pico-8 play session: hold ← + tap ❎

[t = 2 s] hold ← ~2s, tap ❎ ~4×
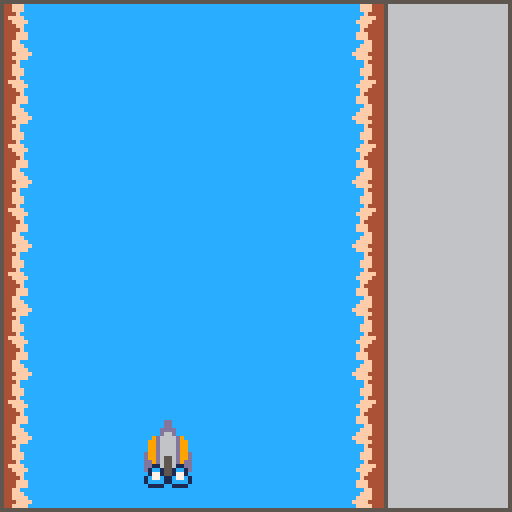

pico-8 cartridge
version 42
__lua__
function _init()
	fps=60
	assert(fps==30 or fps==60)
	if fps==30 then
		dt=0x0000.0888
	else
		dt=0x0000.0444
	end

	play_init()
end

function play_make_ent(o)
	return add(pl_ents,o or {})
end

function play_init()
	pl_ents={}
	
	g={
		t=0
	}
	
 g.ship=play_make_ent({
		x=42,y=120,
		t=0,
		sprite={
			id=20,w=2,h=2,
			sox=6,soy=15,
			post=function(e)
				if blink(0.05,e.t) then
					spr(22,e.sprite.draw_x,
						e.sprite.draw_y+8,
						2,2)
				end
			end
			},
		})

	_update=play_update
	_draw=play_draw
end

function play_update()
	g.t+=dt

	foreach(pl_ents,ent_update)
end

function play_draw()
	cls(12)
	
	local lt=g.t%1
	map(0,0,0,(lt-1)*128,12,16)
	map(0,0,0,lt*128,12,16)
	
	foreach(pl_ents,ent_draw)
	
	camera()
	
	-- hud
	rect(0,0,127,127,5)
	rectfill(96,1,126,126,6)
	line(96,1,96,126,5)
end

function ent_update(e)
	e.t+=dt
end

function ent_draw(e)
	if not e.sprite then
		return
	end
	
	local sw=e.sprite.w or 1
	local sh=e.sprite.h or 1
	
	-- normalized sprite anchor
	-- 0,0 topleft
	-- 0.5,0.5 center
	-- 1,1 botright
	local ox=e.sprite.ox or 0.5
	local oy=e.sprite.oy or 0.5
	
	-- screen space offset
	local soffx=e.sprite.sox or sw*ox*8-1
	local soffy=e.sprite.soy or sh*oy*8-1

	e.sprite.draw_x=e.x-soffx
	e.sprite.draw_y=e.y-soffy

	if (e.sprite.pre) e.sprite.pre(e)

	spr(e.sprite.id,
		e.sprite.draw_x,
		e.sprite.draw_y,
		e.sprite.w,
		e.sprite.h)
		
	if (e.sprite.post) e.sprite.post(e)
end
-->8
-- util

function blink(hz,t0)
	local t0=t0 or t()
	local hz=hz or 1
	local hhz=hz/2
	return t0%hz>=hhz
end
	
__gfx__
0000000000000000000000000000000000000000000000000000000000000000000000004444ffffffff44440000000000000000000000000000000000000000
000000000000000000000000000000000000000000000000000000000000000000000000444ffff00ffff4440000000000000000000000000000000000000000
0070070000000000000000000000000000000000000000000000000000000000000000004444f000000f44440000000000000000000000000000000000000000
000770000000000000000000000000000000000000000000000000000000000000000000444ff000000ff4440000000000000000000000000000000000000000
000770000000000000000000000000000000000000000000000000000000000000000000444fff0000fff4440000000000000000000000000000000000000000
007007000000000000000000000000000000000000000000000000000000000000000000444fff0000fff4440000000000000000000000000000000000000000
0000000000000000000000000000000000000000000000000000000000000000000000004444f000000f44440000000000000000000000000000000000000000
00000000000000000000000000000000000000000000000000000000000000000000000044ffff0000ffff440000000000000000000000000000000000000000
0000000000000000000000000000000000000dd000000000000000000000000000000000444ffff00ffff4440000000000000000000000000000000000000000
000dd00000000000000000000000000000000dd0000000000000000000000000000000004444ff0000ff44440000000000000000000000000000000000000000
80d77d080000000000000000000000000000dddd0000000000000000000000000000000044444f0000f444440000000000000000000000000000000000000000
5dd77dd500000000d0d0000000000d0d0000d66d000000000011000011000000000000004444fff00fff44440000000000000000000000000000000000000000
5dd77dd500000000d0d0000000000d0d009d6666d900000001cc1001cc100000000000004444fff00fff44440000000000000000000000000000000000000000
d5d55d5d00000000ddd000dddd000ddd099d6666d9900000017710017710000000000000444ff000000ff4440000000000000000000000000000000000000000
dd5005dd00000000d9d00d1111d00d9d099d6666d99000001c77c11c77c1000000000000444fff0000fff4440000000000000000000000000000000000000000
dd0000dd00000000d9d0d111111d0d9d099d6666d99000001cccc11cccc1000000000000444ffff00ffff4440000000000000000000000000000000000000000
0000000000000000d9ddd111111ddd9dd99d6666d99d000001111001111000000000000000000000000000000000000000000000000000000000000000000000
0000000000000000d9dddddddddddd9dd99d6556d99d000000000000000000000000000000000000000000000000000000000000000000000000000000000000
0000000000000000d9dddddddddddd9ddd9d6556d9dd000000000000000000000000000000000000000000000000000000000000000000000000000000000000
0000000000000000d9dddddddddddd9ddddd6556dddd000000000000000000000000000000000000000000000000000000000000000000000000000000000000
0000000000000000d9dddddddddddd9ddd11d55d11dd000000000000000000000000000000000000000000000000000000000000000000000000000000000000
0000000000000000d9d5d5dddd5d5d9d0d66d55d66d0000000000000000000000000000000000000000000000000000000000000000000000000000000000000
0000000000000000d555555dd555555d01661dd16610000000000000000000000000000000000000000000000000000000000000000000000000000000000000
00000000000000000555555005555550011110011110000000000000000000000000000000000000000000000000000000000000000000000000000000000000
__map__
09000000000000000000000a0000000000000000000000000000000000000000000000000000000000000000000000000000000000000000000000000000000000000000000000000000000000000000000000000000000000000000000000000000000000000000000000000000000000000000000000000000000000000000
19000000000000000000001a0000000000000000000000000000000000000000000000000000000000000000000000000000000000000000000000000000000000000000000000000000000000000000000000000000000000000000000000000000000000000000000000000000000000000000000000000000000000000000
09000000000000000000000a0000000000000000000000000000000000000000000000000000000000000000000000000000000000000000000000000000000000000000000000000000000000000000000000000000000000000000000000000000000000000000000000000000000000000000000000000000000000000000
19000000000000000000001a0000000000000000000000000000000000000000000000000000000000000000000000000000000000000000000000000000000000000000000000000000000000000000000000000000000000000000000000000000000000000000000000000000000000000000000000000000000000000000
09000000000000000000000a0000000000000000000000000000000000000000000000000000000000000000000000000000000000000000000000000000000000000000000000000000000000000000000000000000000000000000000000000000000000000000000000000000000000000000000000000000000000000000
19000000000000000000001a0000000000000000000000000000000000000000000000000000000000000000000000000000000000000000000000000000000000000000000000000000000000000000000000000000000000000000000000000000000000000000000000000000000000000000000000000000000000000000
09000000000000000000000a0000000000000000000000000000000000000000000000000000000000000000000000000000000000000000000000000000000000000000000000000000000000000000000000000000000000000000000000000000000000000000000000000000000000000000000000000000000000000000
19000000000000000000001a0000000000000000000000000000000000000000000000000000000000000000000000000000000000000000000000000000000000000000000000000000000000000000000000000000000000000000000000000000000000000000000000000000000000000000000000000000000000000000
09000000000000000000000a0000000000000000000000000000000000000000000000000000000000000000000000000000000000000000000000000000000000000000000000000000000000000000000000000000000000000000000000000000000000000000000000000000000000000000000000000000000000000000
19000000000000000000001a0000000000000000000000000000000000000000000000000000000000000000000000000000000000000000000000000000000000000000000000000000000000000000000000000000000000000000000000000000000000000000000000000000000000000000000000000000000000000000
09000000000000000000000a0000000000000000000000000000000000000000000000000000000000000000000000000000000000000000000000000000000000000000000000000000000000000000000000000000000000000000000000000000000000000000000000000000000000000000000000000000000000000000
19000000000000000000001a0000000000000000000000000000000000000000000000000000000000000000000000000000000000000000000000000000000000000000000000000000000000000000000000000000000000000000000000000000000000000000000000000000000000000000000000000000000000000000
09000000000000000000000a0000000000000000000000000000000000000000000000000000000000000000000000000000000000000000000000000000000000000000000000000000000000000000000000000000000000000000000000000000000000000000000000000000000000000000000000000000000000000000
19000000000000000000001a0000000000000000000000000000000000000000000000000000000000000000000000000000000000000000000000000000000000000000000000000000000000000000000000000000000000000000000000000000000000000000000000000000000000000000000000000000000000000000
09000000000000000000000a0000000000000000000000000000000000000000000000000000000000000000000000000000000000000000000000000000000000000000000000000000000000000000000000000000000000000000000000000000000000000000000000000000000000000000000000000000000000000000
19000000000000000000001a0000000000000000000000000000000000000000000000000000000000000000000000000000000000000000000000000000000000000000000000000000000000000000000000000000000000000000000000000000000000000000000000000000000000000000000000000000000000000000
